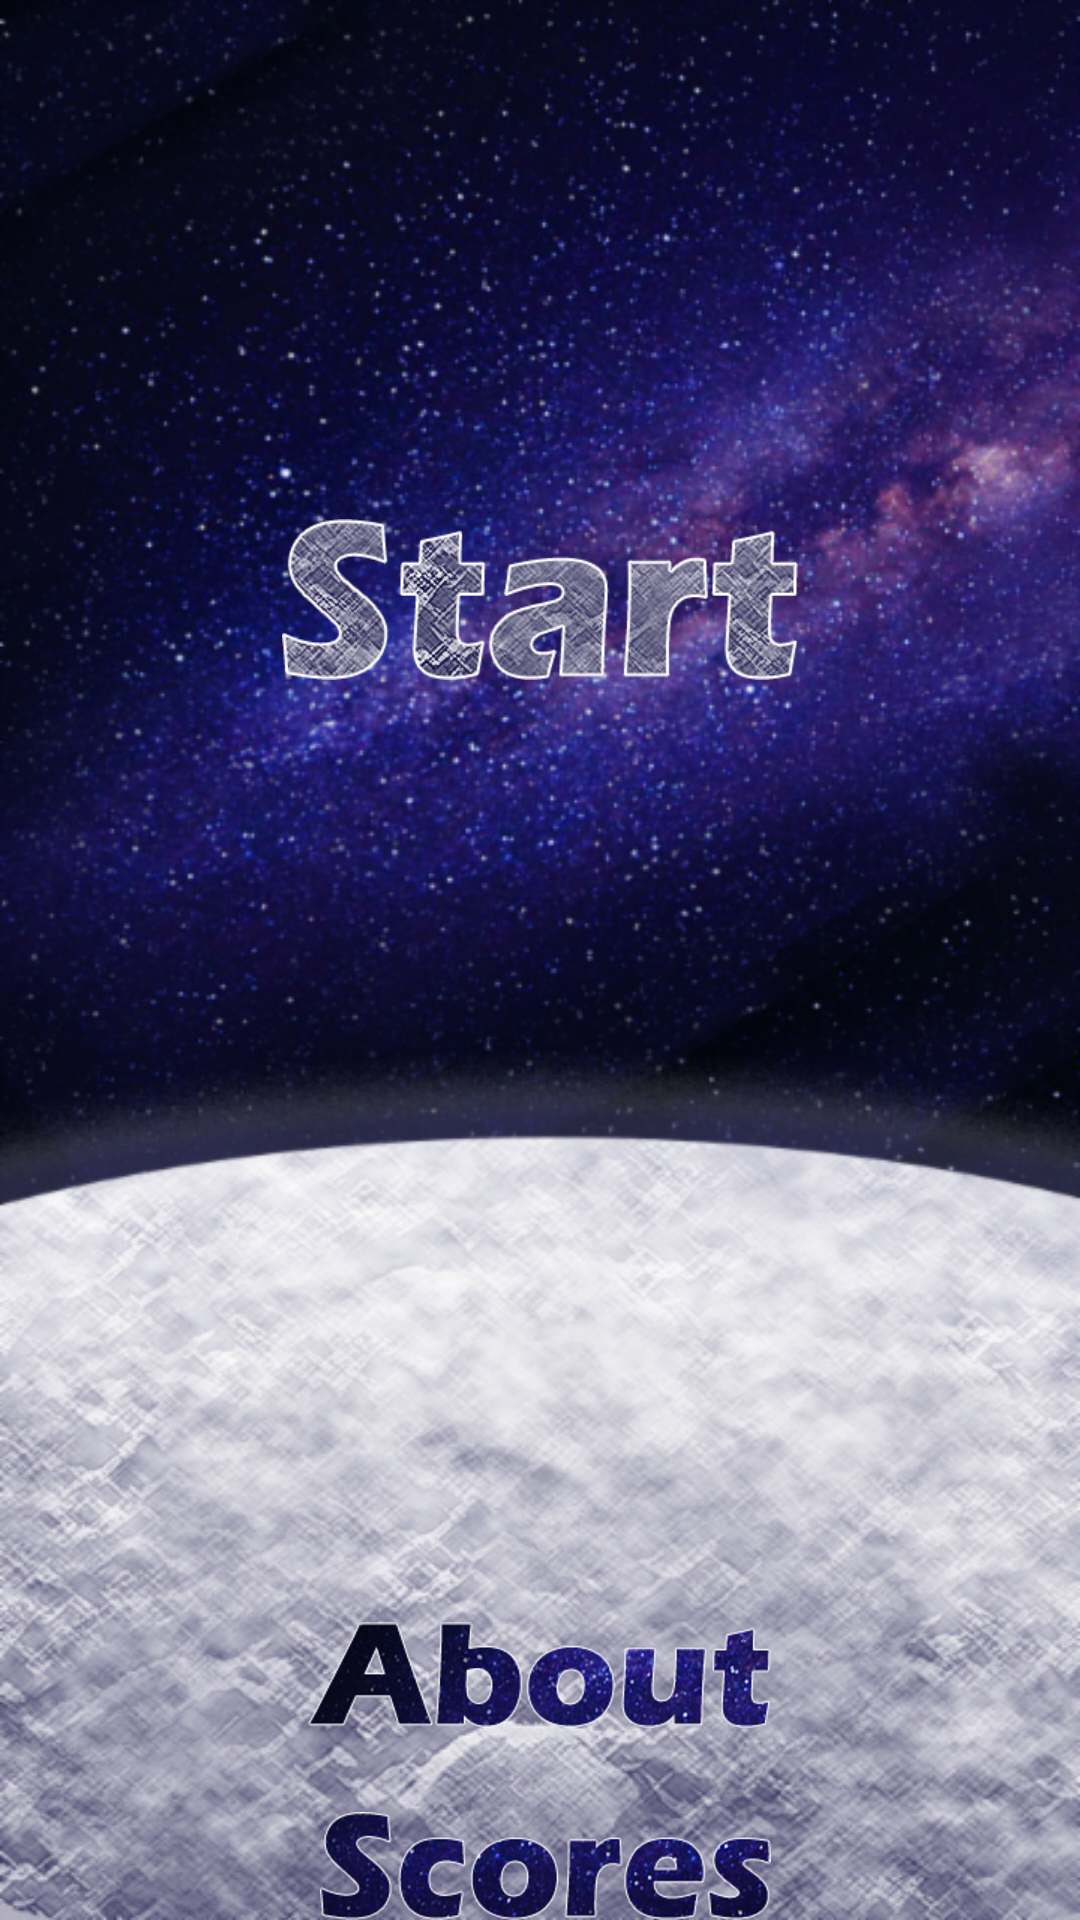

Here is an Android app screen rendered from its layout file. Give the layout XML and the strings, colors and styles it references.
<!-- AndroidManifest.xml: application theme AppTheme -->
<!-- res/layout/activity_home.xml -->
<?xml version="1.0" encoding="utf-8"?>
<RelativeLayout xmlns:android="http://schemas.android.com/apk/res/android"
    xmlns:app="http://schemas.android.com/apk/res-auto"
    xmlns:tools="http://schemas.android.com/tools"
    android:id="@+id/activity_home"
    android:layout_width="match_parent"
    android:layout_height="match_parent"
    android:paddingBottom="@dimen/activity_vertical_margin"
    android:paddingLeft="@dimen/activity_horizontal_margin"
    android:paddingRight="@dimen/activity_horizontal_margin"
    android:paddingTop="@dimen/activity_vertical_margin"
    android:background="@drawable/home"
    tools:context="com.danielchoi.ternionfinal.HomeActivity">

    <ImageButton
        android:layout_width="wrap_content"
        android:layout_height="wrap_content"
        app:srcCompat="@drawable/start"
        android:background="#00000000"
        android:id="@+id/startImageButton"
        android:layout_alignParentTop="true"
        android:layout_centerHorizontal="true"
        android:layout_marginTop="173dp" />

    <ImageButton
        android:layout_width="wrap_content"
        android:layout_height="wrap_content"
        app:srcCompat="@drawable/about"
        android:background="#00000000"
        android:id="@+id/aboutImageButton"
        android:layout_above="@+id/highScoreImageButton"
        android:layout_centerHorizontal="true"
        android:layout_marginBottom="28dp" />

    <ImageButton
        android:layout_width="wrap_content"
        android:layout_height="wrap_content"
        app:srcCompat="@drawable/scores"
        android:id="@+id/highScoreImageButton"
        android:background="#00000000"
        android:layout_alignParentBottom="true"
        android:layout_alignEnd="@+id/aboutImageButton" />
</RelativeLayout>
<!-- resources referenced by this layout -->
<resources>
  <!-- drawable about: png bitmap (drawable-hdpi, 25446 bytes) -->
  <!-- drawable home: png bitmap (drawable-hdpi, 695693 bytes) -->
  <!-- drawable scores: png bitmap (drawable-hdpi, 24217 bytes) -->
  <!-- drawable start: png bitmap (drawable-hdpi, 31620 bytes) -->
  <style name="AppTheme" parent="Theme.AppCompat.DayNight.NoActionBar">
          
          <item name="colorPrimary">#110e34</item>
          <item name="colorPrimaryDark">#000000</item>
          <item name="colorAccent">@color/colorAccent</item>
      </style>
  <color name="colorAccent">#FF4081</color>
</resources>
